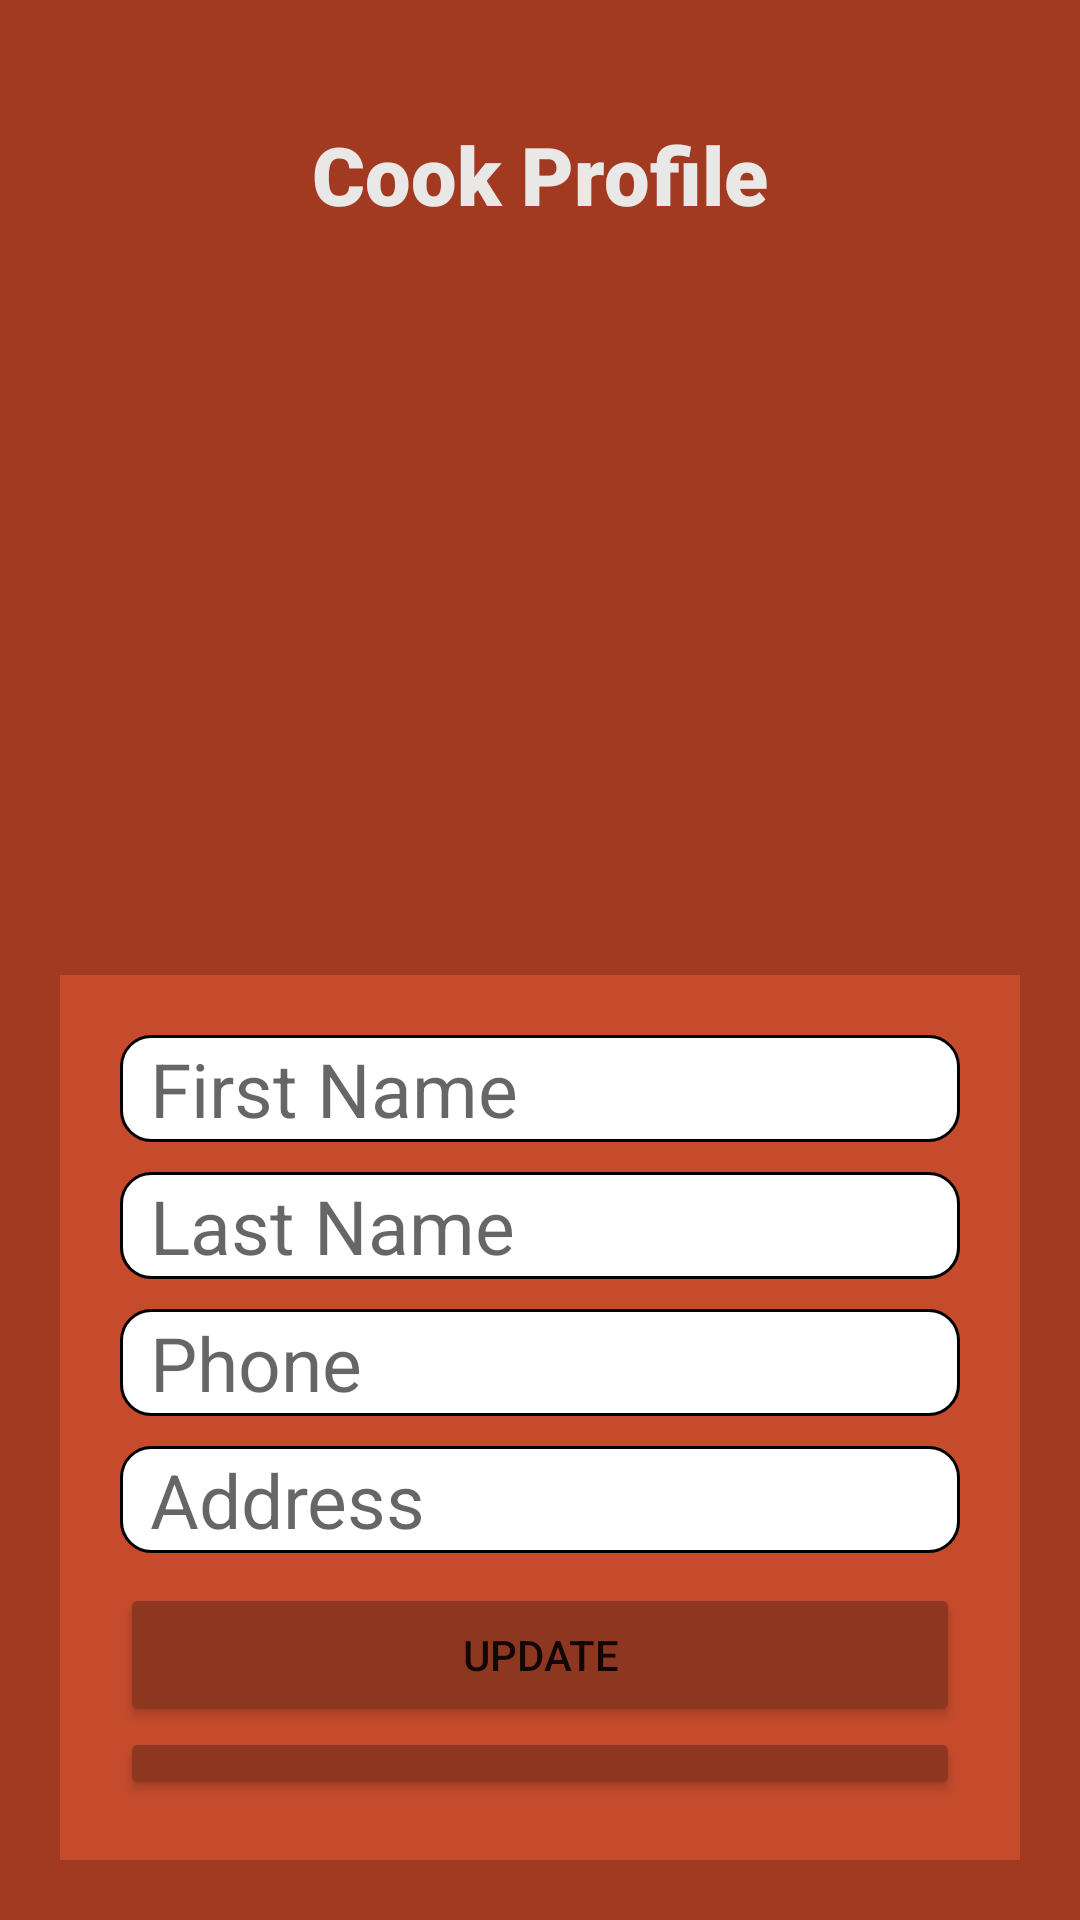

The Android layout XML behind this screen, and the referenced resources:
<!-- AndroidManifest.xml: application theme Theme.Cook2 -->
<!-- res/layout/activity_cook_profile.xml -->
<?xml version="1.0" encoding="utf-8"?>
<RelativeLayout xmlns:android="http://schemas.android.com/apk/res/android"
    xmlns:app="http://schemas.android.com/apk/res-auto"
    xmlns:tools="http://schemas.android.com/tools"
    android:layout_width="match_parent"
    android:layout_height="match_parent"
    android:orientation="vertical"
    android:padding="20dp"
    android:background="#a13a21"
    tools:context=".CookProfileActivity">

    <LinearLayout
        android:layout_width="match_parent"
        android:layout_height="wrap_content"
        android:orientation="vertical"/>

    <RelativeLayout
        android:layout_width="match_parent"
        android:layout_height="700dp"
        android:backgroundTint="@color/white" />

    <LinearLayout
        android:layout_width="match_parent"
        android:layout_height="match_parent"
        android:orientation="vertical">

        <RelativeLayout

            android:layout_width="match_parent"
            android:layout_height="300dp"
            android:background="#a13a21"
            android:padding="20dp">

            <ImageView
                android:id="@+id/userIcon"
                android:layout_width="90dp"
                android:layout_height="90dp"
                android:layout_centerInParent="true"
                app:srcCompat="@drawable/usericon" />

            <TextView
                android:id="@+id/customerProfile"
                android:layout_width="wrap_content"
                android:layout_height="wrap_content"
                android:layout_centerHorizontal="true"
                android:fontFamily="sans-serif-black"
                android:text="Cook Profile"
                android:textColor="#EAE7E7"
                android:textSize="27sp" />

        </RelativeLayout>


        <LinearLayout
            android:layout_width="match_parent"
            android:layout_height="wrap_content">


            <RelativeLayout
                android:layout_width="match_parent"
                android:layout_height="match_parent"
                android:padding="5dp">


            </RelativeLayout>

        </LinearLayout>

        <LinearLayout
            android:layout_width="match_parent"
            android:layout_height="wrap_content"
            android:background="#C64B2D"
            android:orientation="vertical"
            android:padding="20dp">

            <com.google.android.material.textfield.TextInputEditText
                android:id="@+id/customerFirstName"
                android:layout_width="match_parent"
                android:layout_height="wrap_content"
                android:layout_marginBottom="10dp"
                android:background="@drawable/edges"
                android:drawablePadding="10dp"
                android:hint="First Name"
                android:paddingStart="10dp"
                android:textSize="25sp" />

            <com.google.android.material.textfield.TextInputEditText
                android:id="@+id/customerLastName"
                android:layout_width="match_parent"
                android:layout_height="wrap_content"
                android:layout_marginBottom="10dp"
                android:background="@drawable/edges"
                android:hint="Last Name "
                android:paddingStart="10dp"
                android:textSize="25sp" />

            <com.google.android.material.textfield.TextInputEditText
                android:id="@+id/customerPhone"
                android:layout_width="match_parent"
                android:layout_height="wrap_content"
                android:layout_marginBottom="10dp"
                android:background="@drawable/edges"
                android:hint="Phone "
                android:paddingStart="10dp"
                android:textSize="25sp" />

            <com.google.android.material.textfield.TextInputEditText
                android:id="@+id/customerAddress"
                android:layout_width="match_parent"
                android:layout_height="wrap_content"
                android:layout_marginBottom="10dp"
                android:background="@drawable/edges"
                android:hint="Address"
                android:paddingStart="10dp"
                android:textSize="25sp" />

            <Button
                android:id="@+id/button5"
                android:layout_width="match_parent"
                android:layout_height="wrap_content"
                android:layout_gravity="center"
                android:backgroundTint="#8d3620"
                android:text="Update" />

            <Button
                android:id="@+id/button8"
                android:layout_width="match_parent"
                android:layout_height="wrap_content"
                android:layout_gravity="center"
                android:backgroundTint="#8d3620"
                android:onClick="cookSignOut"
                android:text="Sign Out" />

            <Button
                android:id="@+id/button9"
                android:layout_width="match_parent"
                android:layout_height="wrap_content"
                android:layout_gravity="center"
                android:backgroundTint="#8d3620"
                android:onClick="cookProfileToMain"
                android:text="Back" />


        </LinearLayout>
    </LinearLayout>

</RelativeLayout>
<!-- resources referenced by this layout -->
<resources>
  <!-- drawable edges (drawable) -->
  <?xml version="1.0" encoding="utf-8"?>
  <shape xmlns:android="http://schemas.android.com/apk/res/android" >
      <stroke
          android:width="1dp"/>
  
      <solid android:color="#ffffff" />
  
      <padding
          android:left="1dp"
          android:right="1dp"
          android:bottom="1dp"
          android:top="1dp" />
  
      <corners android:radius="10dp" />
  </shape>
  <style name="Theme.Cook2" parent="Theme.MaterialComponents.DayNight.NoActionBar">
          
          <item name="colorPrimary">@color/purple_500</item>
          <item name="colorPrimaryVariant">@color/purple_700</item>
          <item name="colorOnPrimary">@color/white</item>
          
          <item name="colorSecondary">@color/teal_200</item>
          <item name="colorSecondaryVariant">@color/teal_700</item>
          <item name="colorOnSecondary">@color/black</item>
          
          <item name="android:statusBarColor" tools:targetApi="l">?attr/colorPrimaryVariant</item>
          
      </style>
  <!-- not gathered from this repository: default colours our renderer supplied (Android Studio template values) -->
  <color name="purple_500">#FF6200EE</color>
  <color name="purple_700">#FF3700B3</color>
  <color name="teal_200">#FF03DAC5</color>
  <color name="teal_700">#FF018786</color>
  <color name="black">#FF000000</color>
  <color name="white">#FFFFFFFF</color>
</resources>
